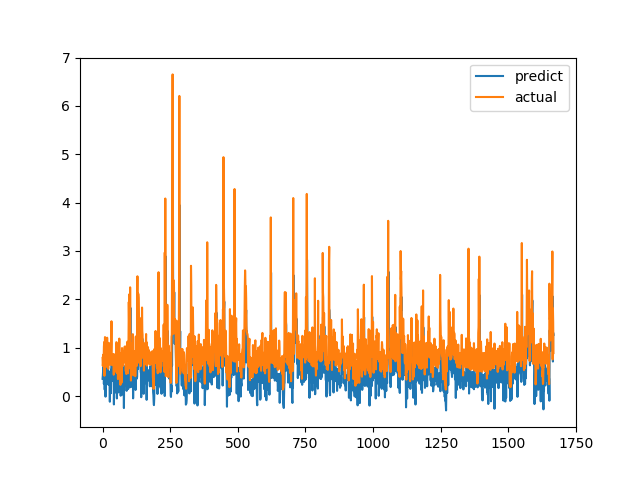

The data file committed next to this chart (first rows):
predict, actual
0.3564, 0.7893
0.4156, 0.6238
0.5297, 0.6915
0.6055, 0.8558
0.5554, 0.7094
0.2477, 1.015
0.46, 1.116
0.5964, 0.4183
0.1313, 1.002
0.4158, 1.219
0.6975, 1.143
-0.01351, 0.6528
0.3268, 0.6747
0.3597, 0.601
0.2843, 0.6695
0.3073, 0.6538
0.2544, 0.7814
0.4571, 1.206
0.5857, 0.8469
0.4031, 0.8286
0.7917, 0.6482
0.2903, 0.5624
0.2327, 0.7183
0.3519, 1.1
0.506, 0.9542
0.4757, 0.729
0.3249, 0.6694
-0.1178, 0.8631
0.4403, 0.6465
0.2889, 0.8223
0.3861, 0.9236
0.05753, 0.8301
0.5544, 1.067
0.5756, 1.546
0.8413, 0.6827
0.3106, 0.6386
0.6461, 0.6464
0.6031, 0.6881
0.4431, 0.7274
0.4428, 0.65
0.3607, 0.8694
0.731, 0.4409
-0.1742, 0.4519
0.2298, 0.7575
0.24, 0.4952
0.06577, 0.6851
0.2283, 0.7244
0.4173, 0.8654
0.3682, 0.74
0.574, 0.8071
0.3516, 0.8204
0.3804, 1.114
0.789, 1.109
-0.05039, 0.4751
0.1803, 1.039
0.578, 0.9458
0.7106, 0.7878
0.4177, 0.3505
0.07468, 0.9368
0.4596, 0.9868
... 1,608 more rows
